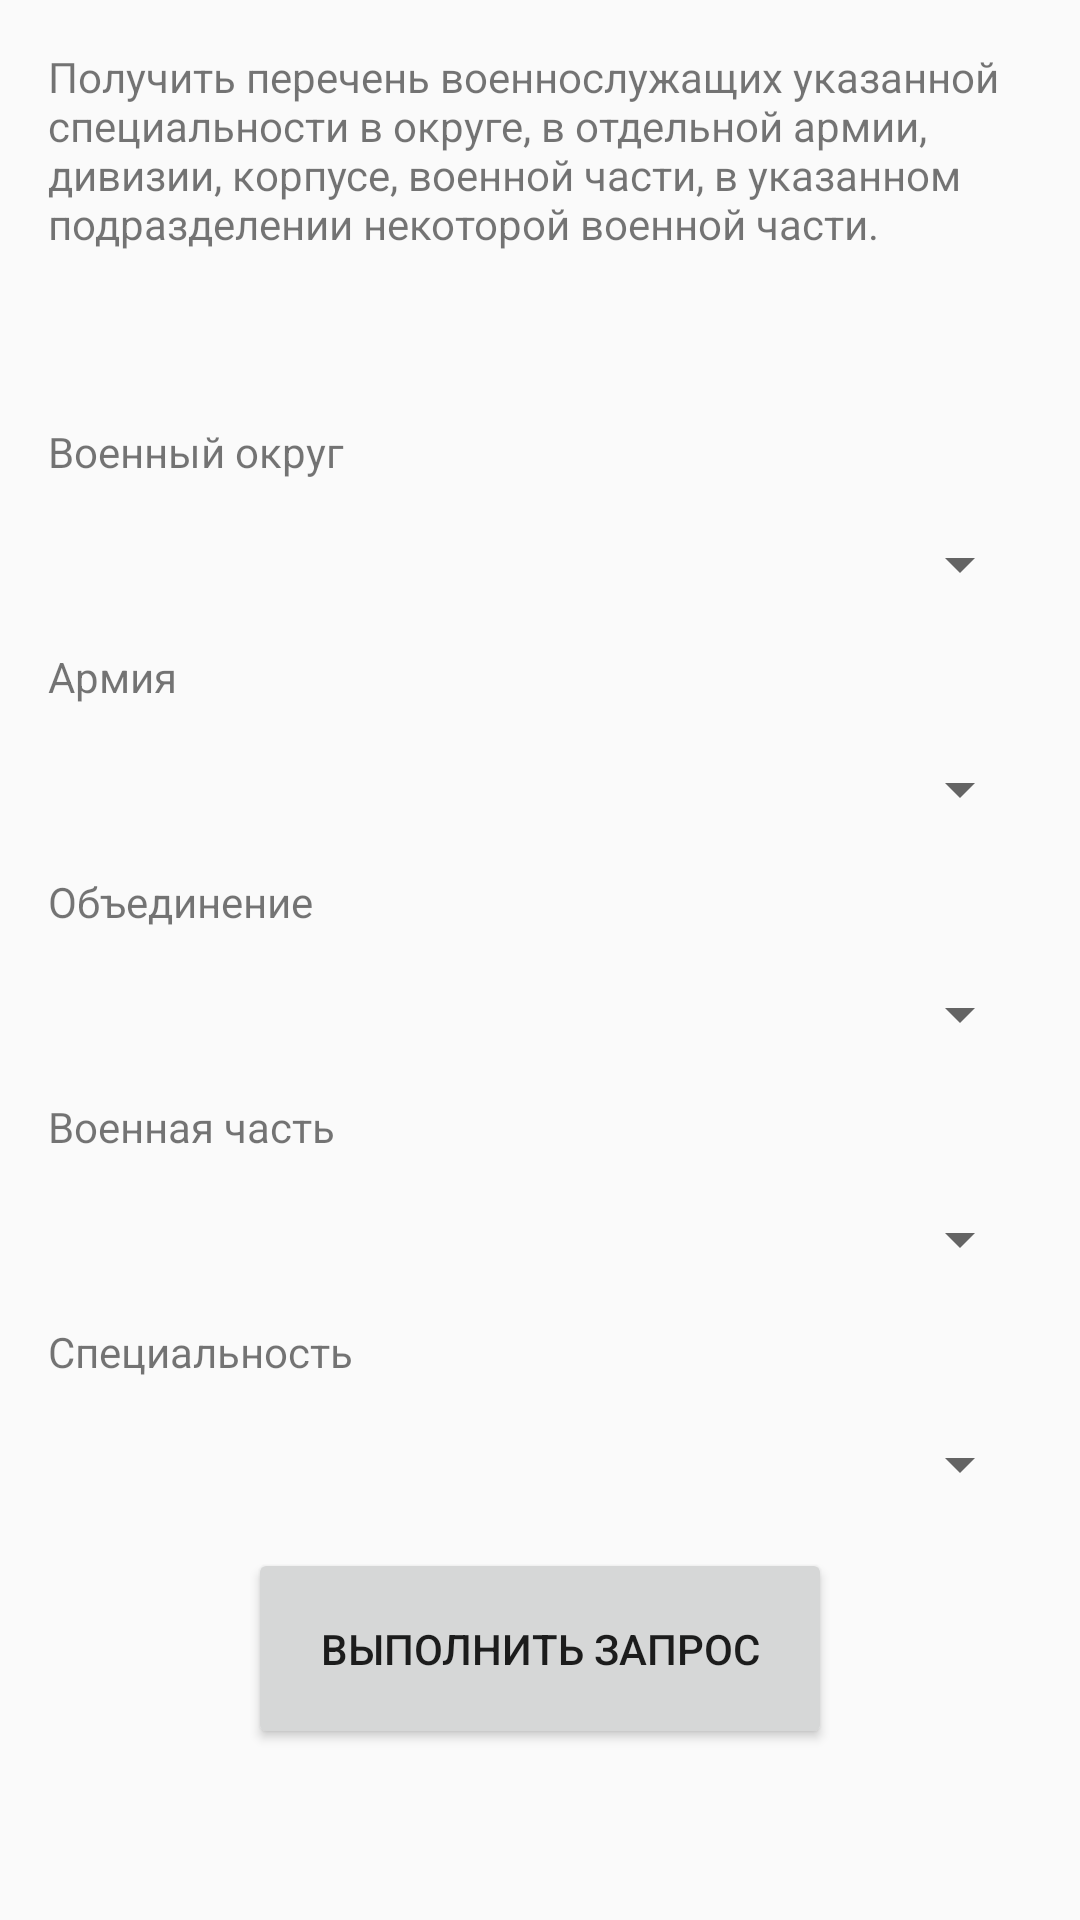

Android layout source for this screen:
<!-- AndroidManifest.xml: application theme AppTheme -->
<!-- res/layout/task_11.xml -->
<?xml version="1.0" encoding="utf-8"?>
<LinearLayout xmlns:android="http://schemas.android.com/apk/res/android"
              xmlns:tools="http://schemas.android.com/tools"
              android:orientation="vertical"
              android:layout_width="match_parent"
              android:layout_height="match_parent"
              android:padding="@dimen/activity_horizontal_margin"
              tools:context=".view.ui.activities.MainActivity">

    <TextView
        android:id="@+id/task_title"
        android:layout_width="match_parent"
        android:layout_height="wrap_content"
        android:text="@string/task_11_title"/>

    <LinearLayout
        android:orientation="vertical"
        android:gravity="center_vertical|start"
        android:layout_marginTop="@dimen/activity_vertical_margin"
        android:layout_width="match_parent"
        android:layout_height="match_parent">

        <TextView
            android:id="@+id/input_1_title"
            android:layout_width="match_parent"
            android:layout_height="wrap_content"
            android:layout_marginBottom="@dimen/activity_vertical_margin"
            android:text="@string/military_district"/>

        <Spinner
            android:id="@+id/input_1"
            android:layout_width="match_parent"
            android:layout_height="wrap_content"
            android:layout_marginBottom="@dimen/activity_vertical_margin"/>

        <TextView
            android:id="@+id/input_2_title"
            android:layout_width="match_parent"
            android:layout_height="wrap_content"
            android:layout_marginBottom="@dimen/activity_vertical_margin"
            android:text="@string/army"/>

        <Spinner
            android:id="@+id/input_2"
            android:layout_width="match_parent"
            android:layout_height="wrap_content"
            android:layout_marginBottom="@dimen/activity_vertical_margin"/>

        <TextView
            android:id="@+id/input_3_title"
            android:layout_width="match_parent"
            android:layout_height="wrap_content"
            android:layout_marginBottom="@dimen/activity_vertical_margin"
            android:text="@string/community"/>

        <Spinner
            android:id="@+id/input_3"
            android:layout_width="match_parent"
            android:layout_height="wrap_content"
            android:layout_marginBottom="@dimen/activity_vertical_margin"/>

        <TextView
            android:id="@+id/input_4_title"
            android:layout_width="match_parent"
            android:layout_height="wrap_content"
            android:layout_marginBottom="@dimen/activity_vertical_margin"
            android:text="@string/military_unit"/>

        <Spinner
            android:id="@+id/input_4"
            android:layout_width="match_parent"
            android:layout_height="wrap_content"
            android:layout_marginBottom="@dimen/activity_vertical_margin"/>

        <TextView
            android:id="@+id/input_5_title"
            android:layout_width="match_parent"
            android:layout_height="wrap_content"
            android:layout_marginBottom="@dimen/activity_vertical_margin"
            android:text="@string/speciality"/>

        <Spinner
            android:id="@+id/input_5"
            android:layout_width="match_parent"
            android:layout_height="wrap_content"
            android:layout_marginBottom="@dimen/activity_vertical_margin"/>

        <Button
            android:id="@+id/execute_button"
            android:layout_gravity="center"
            android:layout_width="wrap_content"
            android:layout_height="wrap_content"
            android:padding="@dimen/alert_dialog_elevation"
            android:text="@string/execute_button"/>

    </LinearLayout>

</LinearLayout>
<!-- resources referenced by this layout -->
<resources>
  <dimen name="activity_horizontal_margin">16dp</dimen>
  <dimen name="activity_vertical_margin">16dp</dimen>
  <dimen name="alert_dialog_elevation">24dp</dimen>
  <string name="army">Армия</string>
  <string name="community">Объединение</string>
  <string name="execute_button">Выполнить запрос</string>
  <string name="military_district">Военный округ</string>
  <string name="military_unit">Военная часть</string>
  <string name="speciality">Специальность</string>
  <string name="task_11_title">Получить перечень военнослужащих указанной специальности в округе, в отдельной армии, дивизии, корпусе, военной части, в указанном подразделении некоторой военной части.</string>
  <style name="AppTheme" parent="Theme.AppCompat.Light.NoActionBar">
          
          <item name="colorPrimary">@color/colorPrimary</item>
          <item name="colorPrimaryDark">@color/colorPrimary</item>
          <item name="colorAccent">@color/colorPrimaryDark</item>
      </style>
  <color name="colorPrimary">#2585bc</color>
  <color name="colorPrimaryDark">#116697</color>
</resources>
